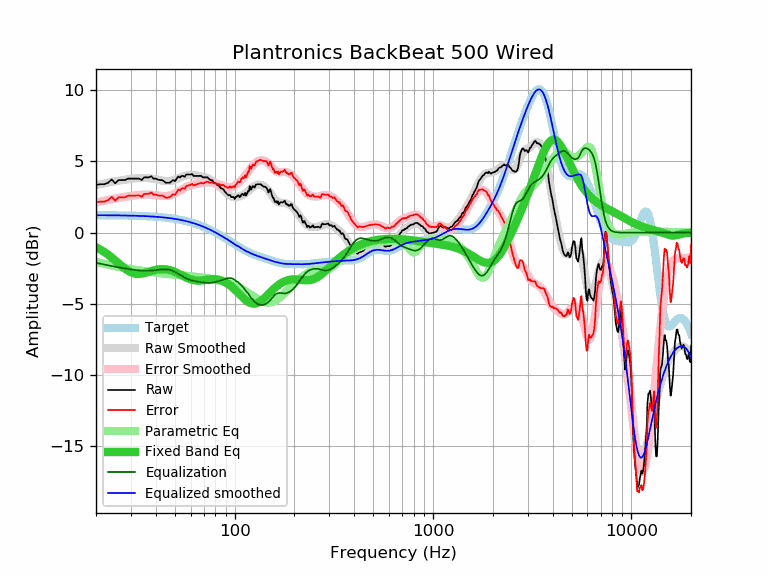

The data file committed next to this chart (first rows):
frequency, raw, error, smoothed, error_smoothed, equalization, parametric_eq, equalized_raw, equalized_smoothed, target
20, 3.35, 2.12, 3.34, 2.11, -2.11, -1.02, 1.24, 1.23, 1.23
21, 3.40, 2.18, 3.40, 2.18, -2.18, -1.18, 1.23, 1.23, 1.23
22, 3.40, 2.18, 3.46, 2.23, -2.23, -1.36, 1.17, 1.22, 1.22
23, 3.50, 2.28, 3.51, 2.29, -2.29, -1.55, 1.21, 1.22, 1.22
24, 3.73, 2.51, 3.56, 2.34, -2.34, -1.74, 1.39, 1.22, 1.22
25, 3.46, 2.25, 3.61, 2.39, -2.39, -1.95, 1.07, 1.22, 1.22
26, 3.69, 2.48, 3.65, 2.43, -2.43, -2.15, 1.26, 1.21, 1.21
27, 3.69, 2.48, 3.69, 2.48, -2.48, -2.35, 1.22, 1.21, 1.21
28, 3.69, 2.49, 3.72, 2.51, -2.51, -2.52, 1.18, 1.21, 1.21
29, 3.79, 2.59, 3.75, 2.55, -2.55, -2.67, 1.24, 1.20, 1.20
30, 3.79, 2.60, 3.78, 2.58, -2.58, -2.78, 1.21, 1.20, 1.20
31, 3.79, 2.60, 3.80, 2.61, -2.61, -2.85, 1.18, 1.19, 1.19
32, 3.79, 2.61, 3.82, 2.63, -2.63, -2.89, 1.16, 1.18, 1.18
33, 3.79, 2.61, 3.83, 2.65, -2.65, -2.90, 1.14, 1.18, 1.18
34, 3.69, 2.52, 3.84, 2.67, -2.67, -2.88, 1.03, 1.17, 1.17
35, 3.88, 2.72, 3.84, 2.67, -2.67, -2.84, 1.21, 1.16, 1.16
36, 3.88, 2.73, 3.83, 2.68, -2.68, -2.79, 1.20, 1.16, 1.16
37, 3.88, 2.73, 3.82, 2.67, -2.67, -2.74, 1.21, 1.15, 1.15
38, 3.96, 2.82, 3.80, 2.66, -2.66, -2.69, 1.30, 1.14, 1.14
39, 3.79, 2.66, 3.78, 2.65, -2.65, -2.65, 1.14, 1.13, 1.13
40, 3.79, 2.67, 3.75, 2.63, -2.63, -2.61, 1.16, 1.12, 1.12
41, 3.72, 2.62, 3.71, 2.61, -2.61, -2.58, 1.11, 1.11, 1.11
42, 3.69, 2.60, 3.68, 2.59, -2.59, -2.56, 1.10, 1.09, 1.09
43, 3.69, 2.61, 3.66, 2.58, -2.58, -2.56, 1.11, 1.08, 1.08
44, 3.61, 2.54, 3.64, 2.57, -2.57, -2.56, 1.04, 1.07, 1.07
45, 3.50, 2.45, 3.62, 2.57, -2.57, -2.57, 0.93, 1.05, 1.05
46, 3.50, 2.46, 3.62, 2.58, -2.58, -2.59, 0.92, 1.04, 1.04
47, 3.50, 2.48, 3.63, 2.61, -2.61, -2.62, 0.89, 1.02, 1.02
48, 3.60, 2.60, 3.65, 2.65, -2.65, -2.66, 0.96, 1.00, 1.00
49, 3.69, 2.71, 3.68, 2.69, -2.69, -2.71, 1.00, 0.99, 0.99
50, 3.61, 2.64, 3.72, 2.75, -2.75, -2.76, 0.86, 0.97, 0.97
51, 3.79, 2.84, 3.76, 2.82, -2.82, -2.81, 0.97, 0.95, 0.95
52, 3.95, 3.03, 3.81, 2.89, -2.89, -2.87, 1.06, 0.93, 0.93
53, 3.87, 2.97, 3.86, 2.96, -2.96, -2.93, 0.91, 0.90, 0.90
54, 3.98, 3.10, 3.91, 3.03, -3.03, -2.99, 0.95, 0.88, 0.88
55, 3.98, 3.12, 3.95, 3.09, -3.09, -3.04, 0.89, 0.86, 0.86
56, 3.92, 3.09, 3.99, 3.15, -3.15, -3.10, 0.77, 0.83, 0.83
57, 4.08, 3.27, 4.02, 3.21, -3.21, -3.15, 0.87, 0.81, 0.81
58, 4.08, 3.30, 4.04, 3.25, -3.25, -3.20, 0.83, 0.78, 0.78
59, 4.08, 3.33, 4.05, 3.29, -3.29, -3.24, 0.79, 0.76, 0.76
60, 4.08, 3.35, 4.05, 3.33, -3.33, -3.27, 0.75, 0.73, 0.73
61, 4.12, 3.42, 4.05, 3.35, -3.35, -3.30, 0.77, 0.70, 0.70
62, 3.98, 3.31, 4.05, 3.38, -3.38, -3.33, 0.60, 0.67, 0.67
63, 3.98, 3.34, 4.04, 3.40, -3.40, -3.34, 0.58, 0.64, 0.64
64, 3.98, 3.37, 4.02, 3.42, -3.42, -3.35, 0.57, 0.61, 0.61
65, 3.98, 3.41, 4.01, 3.43, -3.43, -3.36, 0.55, 0.57, 0.57
66, 3.98, 3.44, 3.99, 3.45, -3.45, -3.36, 0.53, 0.54, 0.54
67, 3.99, 3.48, 3.97, 3.46, -3.46, -3.36, 0.53, 0.51, 0.51
68, 3.97, 3.50, 3.95, 3.48, -3.48, -3.35, 0.49, 0.47, 0.47
69, 3.88, 3.44, 3.93, 3.49, -3.49, -3.34, 0.39, 0.44, 0.44
70, 3.88, 3.48, 3.91, 3.50, -3.50, -3.33, 0.38, 0.40, 0.40
71, 3.88, 3.52, 3.88, 3.51, -3.51, -3.32, 0.37, 0.36, 0.36
72, 3.88, 3.55, 3.85, 3.52, -3.52, -3.31, 0.36, 0.33, 0.33
73, 3.88, 3.59, 3.82, 3.53, -3.53, -3.29, 0.35, 0.29, 0.29
74, 3.79, 3.54, 3.78, 3.53, -3.53, -3.28, 0.26, 0.25, 0.25
75, 3.72, 3.51, 3.74, 3.52, -3.52, -3.27, 0.20, 0.21, 0.21
76, 3.69, 3.52, 3.69, 3.52, -3.52, -3.27, 0.17, 0.17, 0.17
77, 3.69, 3.56, 3.64, 3.51, -3.51, -3.26, 0.18, 0.13, 0.13
78, 3.56, 3.47, 3.59, 3.50, -3.50, -3.26, 0.07, 0.09, 0.09
79, 3.50, 3.45, 3.53, 3.48, -3.48, -3.26, 0.02, 0.05, 0.05
... 553 more rows
